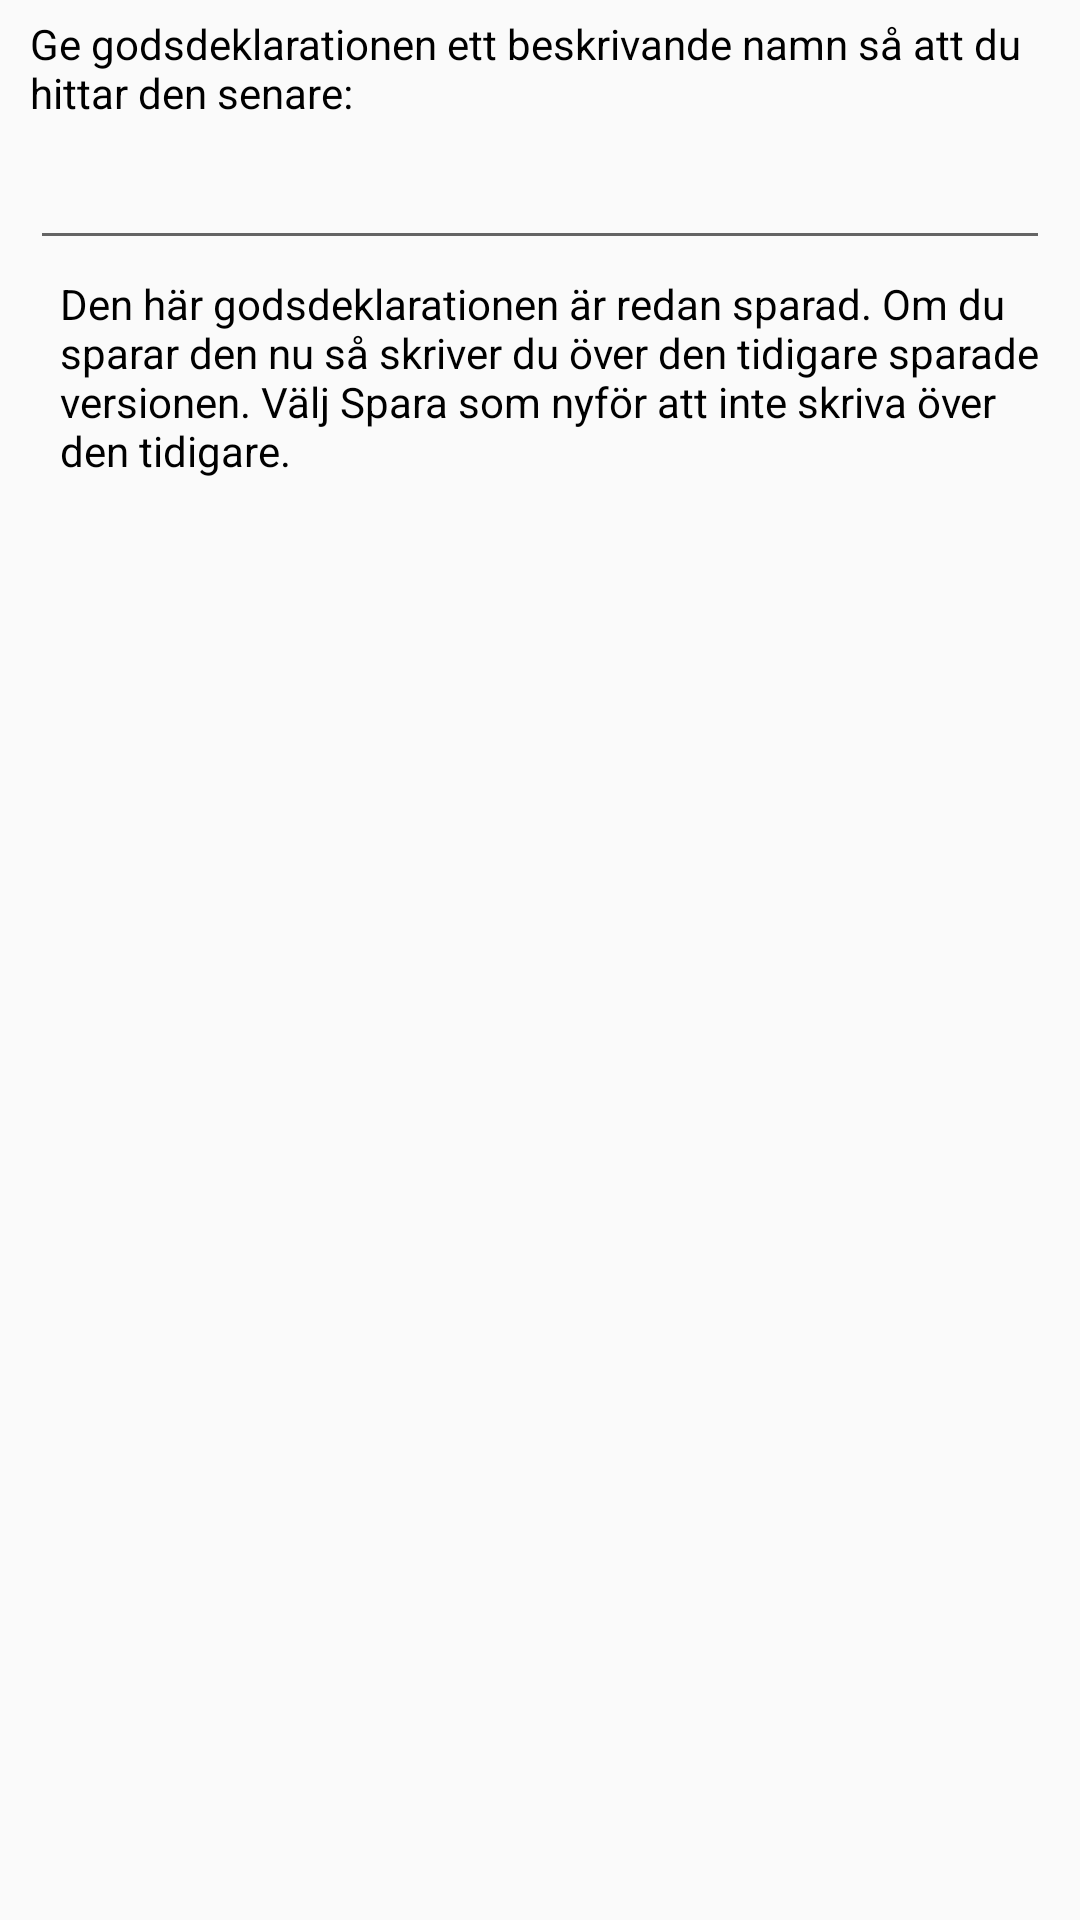

This screen was rendered from an Android layout file. Write that file and the resources it references.
<!-- AndroidManifest.xml: application theme AppTheme -->
<!-- res/layout/dialog_save.xml -->
<?xml version="1.0" encoding="utf-8"?>
<LinearLayout xmlns:android="http://schemas.android.com/apk/res/android"
              android:layout_width="match_parent"
              android:layout_height="wrap_content"
              android:orientation="vertical"
              android:paddingBottom="@dimen/dialog_vertical_margin"
              android:paddingLeft="@dimen/dialog_horizontal_margin"
              android:paddingRight="@dimen/dialog_horizontal_margin"
              android:paddingTop="@dimen/dialog_vertical_margin">

    <TextView
        style="@style/DocumentSaveHeading"
        android:layout_width="wrap_content"
        android:layout_height="wrap_content"
        android:text="@string/document_save_heading"/>

    <EditText
        android:id="@+id/document_name"
        android:layout_width="match_parent"
        android:layout_height="wrap_content"
        android:layout_marginTop="5dp"
        android:inputType="text"
        android:singleLine="true"/>

    <RelativeLayout
        android:id="@+id/document_already_saved"
        android:layout_width="match_parent"
        android:layout_height="wrap_content"
        android:layout_marginTop="5dp">

        <ImageView
            android:id="@+id/document_already_saved_icon"
            android:layout_width="wrap_content"
            android:layout_height="wrap_content"
            android:layout_marginRight="10dp"
            android:src="@drawable/ic_info"/>

        <TextView
            style="@style/DocumentSaveHeading"
            android:layout_width="wrap_content"
            android:layout_height="wrap_content"
            android:layout_toRightOf="@id/document_already_saved_icon"
            android:text="@string/document_save_already_saved"/>
    </RelativeLayout>
</LinearLayout>
<!-- resources referenced by this layout -->
<resources>
  <dimen name="dialog_horizontal_margin">10dp</dimen>
  <dimen name="dialog_vertical_margin">5dp</dimen>
  <string name="document_save_already_saved">Den här godsdeklarationen är redan sparad. Om du sparar den nu så skriver du över den tidigare sparade versionen. Välj "Spara som ny" för att inte skriva över den tidigare.</string>
  <string name="document_save_heading">Ge godsdeklarationen ett beskrivande namn så att du hittar den senare:</string>
  <style name="DocumentSaveHeading">
          <item name="android:textColor">@color/black</item>
          <item name="android:textSize">14sp</item>
      </style>
  <style name="AppTheme" parent="Theme.AppCompat.Light.DarkActionBar">
  		<item name="colorPrimary">@color/darkgreen</item>
  		<item name="colorPrimaryDark">@color/black</item>
  		<item name="colorAccent">@color/darkgreen</item>
  		<item name="preferenceTheme">@style/PreferenceThemeOverlay</item>
  	</style>
  <color name="black">#000000</color>
  <color name="darkgreen">#304020</color>
</resources>
